Run: headless pygame with SDL's dummy video driver; simulated clock (each Clock.tick advances the game by its frame time, no real sleeping); random seed 0; keys injected as events and as key.get_pressed() state; no mouse input.
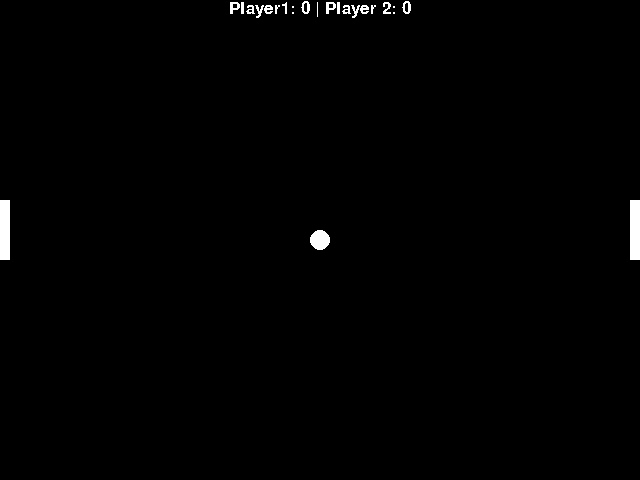
Frame 1 of 4 · flips 1–60 · no input
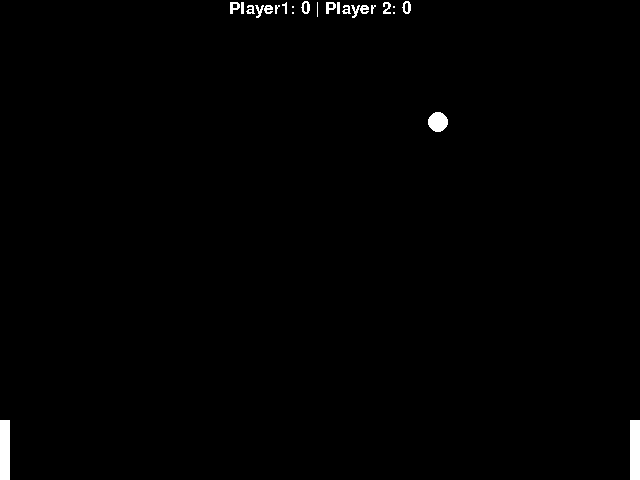
Frame 2 of 4 · flips 61–180 · tapped SPACE, RETURN · held RIGHT (→), D
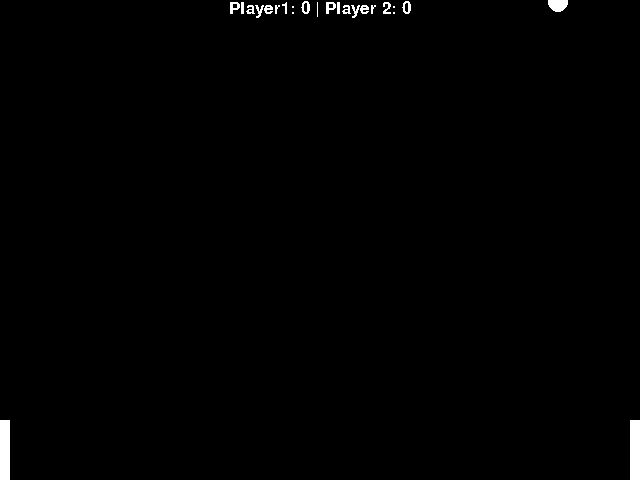
Frame 3 of 4 · flips 181–300 · held DOWN (↓), S
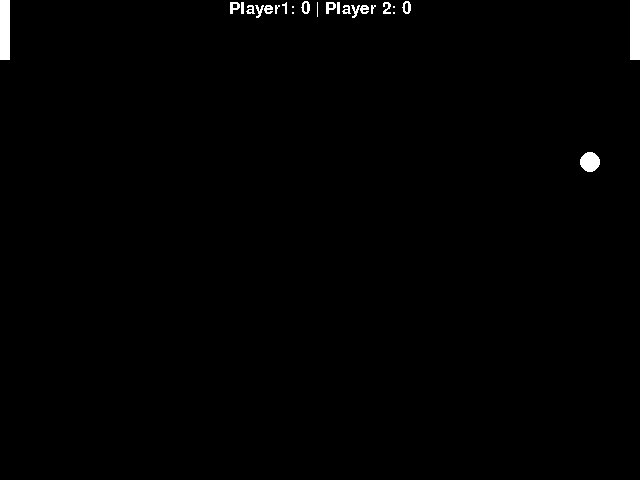
Frame 4 of 4 · flips 301–420 · held LEFT (←), A, UP (↑), W

The pygame program that drew these frames:

import pygame
import random

def ping_pong():

    pygame.init()
    screen_dimensions = (640, 480)
    ball_size = 10
    padel_size = (10, 60)
    pygame.display.set_caption("Ping Pong Game")
    screen = pygame.display.set_mode(screen_dimensions)
    clock = pygame.time.Clock()

    ball_pos = [0.5*screen_dimensions[0], 0.5*screen_dimensions[1]]
    ball_speed = [2, 2]

    player1_rect = pygame.Rect(screen_dimensions[0]-screen_dimensions[0], 200, padel_size[0], padel_size[1])
    player2_rect = pygame.Rect(screen_dimensions[0]-10, 200, padel_size[0], padel_size[1])

    player1_score = 0
    player2_score = 0

    bias_list = [-1, 1]
    running = True
    paused = True
    while running:
        # if if_continue is True:
        for event in pygame.event.get():
            if event.type == pygame.QUIT:
                running = False

        # Fill the screen with black
        screen.fill((0, 0, 0))

        my_font = pygame.font.SysFont('Comic Sans MS', 25)
        text_surface = my_font.render(f'Player1: {player1_score} | Player 2: {player2_score}', False, (255, 255, 255))
        screen.blit(text_surface, (screen_dimensions[0]*0.5-(text_surface.get_size()[0]*0.5),0))
        print(text_surface.get_size())

        # Draw the ball
        ball = pygame.draw.circle(screen, (255, 255, 255), (int(ball_pos[0]), int(ball_pos[1])), ball_size)
        player1 = pygame.draw.rect(screen, (255, 255, 255), player1_rect)
        player2 = pygame.draw.rect(screen, (255, 255, 255), player2_rect)
        ball_list = [ball]
        player_list = [player1, player2]

        pygame.display.update()
            
        keys = pygame.key.get_pressed()

        pygame.display.flip()
        clock.tick(60)

        if paused and (keys[pygame.K_RIGHT] or keys[pygame.K_LEFT] or keys[pygame.K_d] or keys[pygame.K_a]):
            print("Game Started!")
            paused = False
            bias = 0
            bias_applied0 = random.choice(bias_list)
            bias_applied1 = random.choice(bias_list)
        elif paused:
            ball_pos = [0.5*screen_dimensions[0], 0.5*screen_dimensions[1]]
            ball_speed = [2, 2]
            player1_rect = pygame.Rect(screen_dimensions[0]-screen_dimensions[0], 200, padel_size[0], padel_size[1])
            player2_rect = pygame.Rect(screen_dimensions[0]-10, 200, padel_size[0], padel_size[1])
            bias = 0
            bias_applied0 = random.choice(bias_list)
            bias_applied1 = random.choice(bias_list)
        else:
            if keys[pygame.K_RIGHT]:
                if player1_rect.y < screen_dimensions[1] - padel_size[1]:
                    player1_rect = player1.move(0, 10)
                else:
                    pass
            if keys[pygame.K_LEFT]:
                if player1_rect.y > 0:
                    player1_rect = player1.move(0, -10)
                else:
                    pass      
            if keys[pygame.K_d]:
                if player2_rect.y < screen_dimensions[1] - padel_size[1]:
                    player2_rect = player2.move(0, 10)
                else:
                    pass
            if keys[pygame.K_a]:
                if player2_rect.y > 0:
                    player2_rect = player2.move(0, -10)
                else:
                    pass                        

            # Update ball position
            if bias == 0:
                ball_pos[0] += ball_speed[0]*bias_applied0
                ball_pos[1] += ball_speed[1]*bias_applied1
            elif bias == 1:
                ball_pos[0] += ball_speed[0]
                ball_pos[1] += ball_speed[1]*random.choice(bias_list)
            elif bias == 2:
                ball_pos[0] += ball_speed[0]*bias_list[0]
                ball_pos[1] += ball_speed[1]*random.choice(bias_list)
            else:
                pass

            # Bounce off walls
            if ball_pos[0] <= 0 or ball_pos[0] >= screen_dimensions[0]:
                ball_speed[0] = -ball_speed[0]
            if ball_pos[1] <= 0 or ball_pos[1] >= screen_dimensions[1]:
                ball_speed[1] = -ball_speed[1]

            # Check for collisions
            for paddle in player_list:
                if ball.colliderect(paddle):
                    ball_speed[0] = -ball_speed[0]
                    # Optional: Adjust ball speed based on where it hit the paddle
                    offset = (ball.centery - paddle.centery) / (padel_size[1] / 2)
                    ball_speed[1] += offset * 2
            if ball_pos[0] <= 0:
                print("Player 2 Scores!")
                player2_score += 1
                bias = 2
                paused = True
                print(f"Player 1 Score: {player1_score} | Player 2 Score: {player2_score}")
                if player1_score > 0 and player2_score > 0:
                    player2_win_rate = player2_score / (player1_score + player2_score)
                    player1_win_rate = player1_score / (player1_score + player2_score)
                    print(f"Player 1 Win Rate: {player1_win_rate} | Player 2 Win Rate: {player2_win_rate}")
                    
            if ball_pos[0] >= screen_dimensions[0]:
                print("Player 1 Scores!")
                player1_score += 1
                bias = 1
                paused = True
                print(f"Player 1 Score: {player1_score} | Player 2 Score: {player2_score}")
                if player1_score > 0 and player2_score > 0:
                    player2_win_rate = player2_score / (player1_score + player2_score)
                    player1_win_rate = player1_score / (player1_score + player2_score)
                    print(f"Player 1 Win Rate: {player1_win_rate} | Player 2 Win Rate: {player2_win_rate}")
                    

            # Update the display
            

    pygame.quit()
        # else:
        #     pass
    
class pong:
    def __init__(self, player1_name, player2_name):

        game_start = ping_pong()
        self.player1 = pygame.Rect(50, 200, 10, 60)
        self.player2 = pygame.Rect(630, 200, 10, 60)

if __name__ == "__main__":
    ping_pong()
